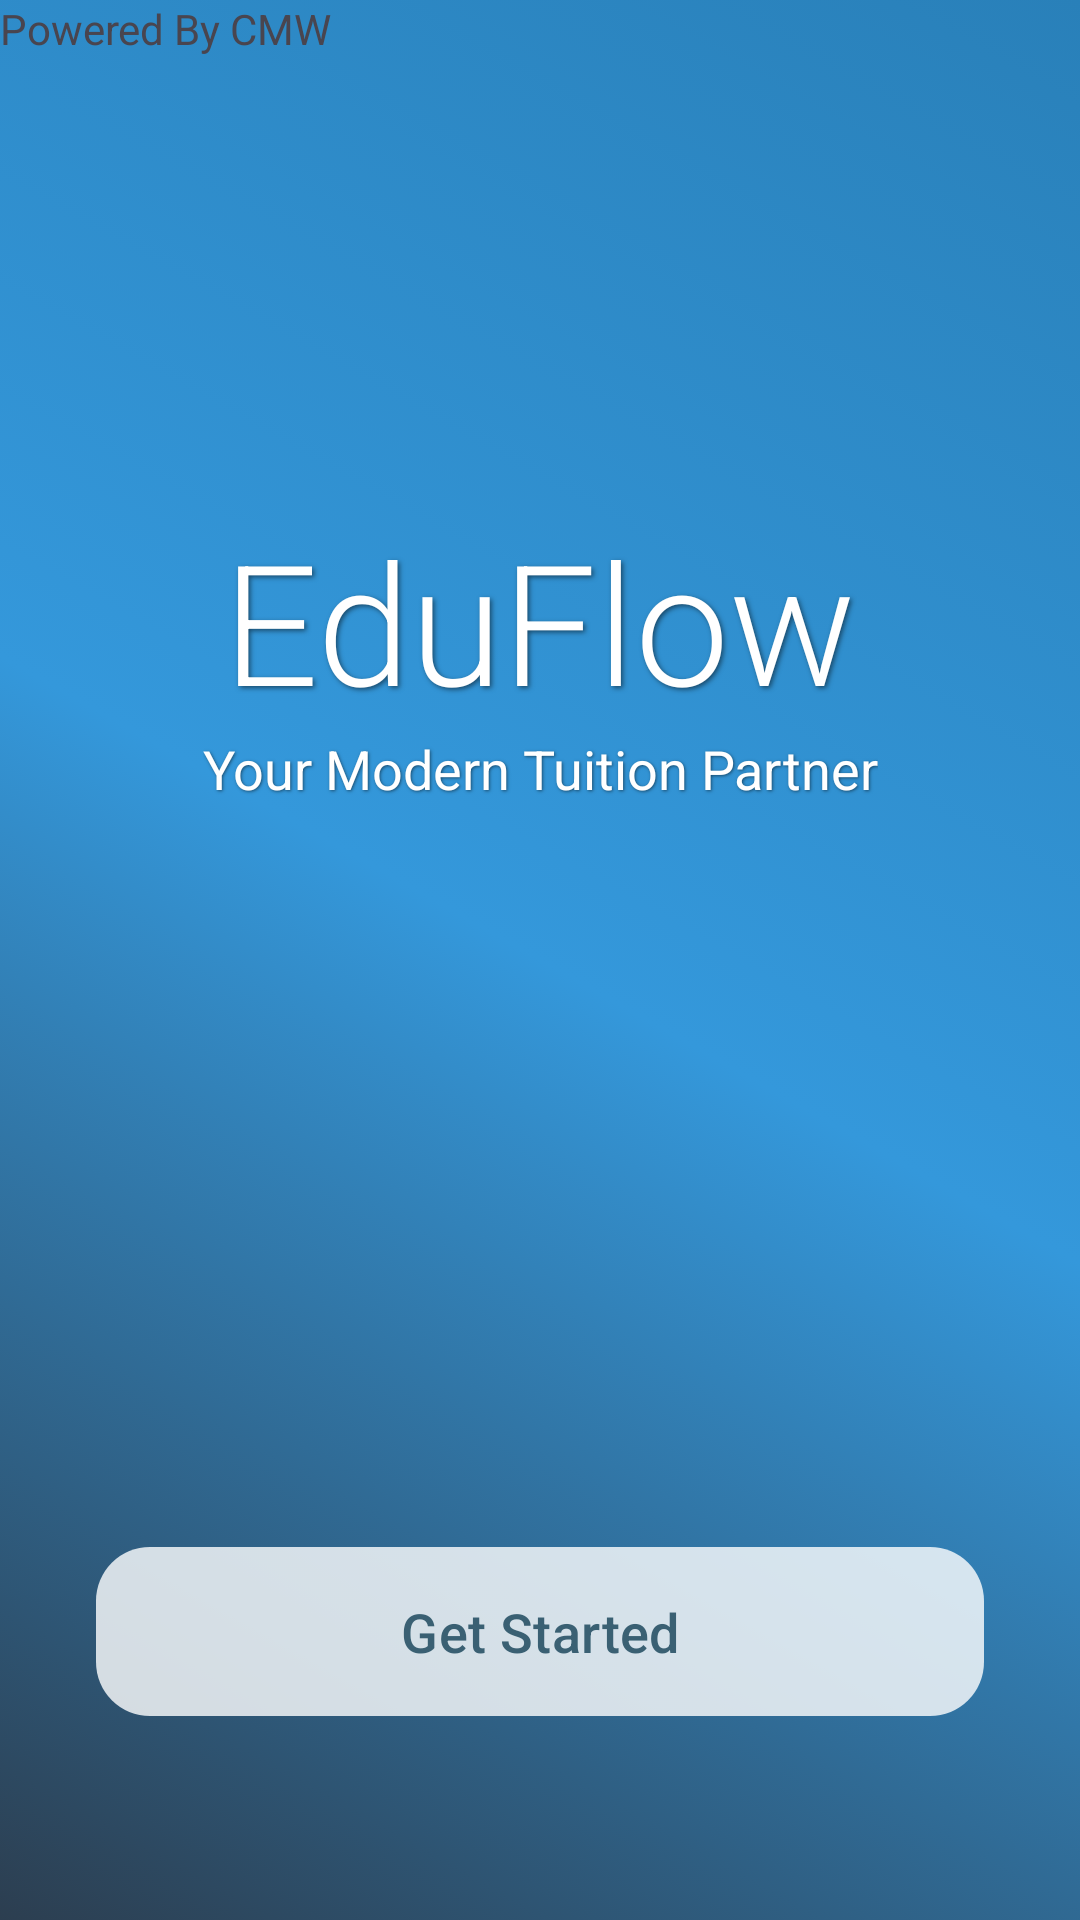

Produce the Android XML layout that renders to this screen, including the resource entries it uses.
<!-- AndroidManifest.xml: application theme Theme.EduFlow -->
<!-- res/layout/fragment_home.xml -->
<?xml version="1.0" encoding="utf-8"?>
<androidx.constraintlayout.widget.ConstraintLayout xmlns:android="http://schemas.android.com/apk/res/android"
    xmlns:app="http://schemas.android.com/apk/res-auto"
    xmlns:tools="http://schemas.android.com/tools"
    android:id="@+id/main_container"
    android:layout_width="match_parent"
    android:layout_height="match_parent"
    android:background="@drawable/background_aurora_animated"
    android:fitsSystemWindows="true"
    tools:context=".HomeFragment">

    <TextView
        android:id="@+id/tvAppTitle"
        android:layout_width="wrap_content"
        android:layout_height="wrap_content"
        android:fontFamily="sans-serif-light"
        android:shadowColor="#80000000"
        android:shadowDx="2"
        android:shadowDy="2"
        android:shadowRadius="4"
        android:text="EduFlow"
        android:textColor="@color/white"
        android:textSize="56sp"
        app:layout_constraintBottom_toTopOf="@+id/tvAppSubtitle"
        app:layout_constraintEnd_toEndOf="parent"
        app:layout_constraintStart_toStartOf="parent" />

    <TextView
        android:id="@+id/tvAppSubtitle"
        android:layout_width="wrap_content"
        android:layout_height="wrap_content"
        android:layout_marginBottom="128dp"
        android:shadowColor="#80000000"
        android:shadowDx="1"
        android:shadowDy="1"
        android:shadowRadius="2"
        android:text="Your Modern Tuition Partner"
        android:textColor="@color/white"
        android:textSize="18sp"
        app:layout_constraintBottom_toBottomOf="parent"
        app:layout_constraintEnd_toEndOf="parent"
        app:layout_constraintStart_toStartOf="parent"
        app:layout_constraintTop_toTopOf="parent" />

    <com.google.android.material.button.MaterialButton
        android:id="@+id/btnGetStarted"
        android:layout_width="0dp"
        android:layout_height="wrap_content"
        android:layout_marginStart="32dp"
        android:layout_marginEnd="32dp"
        android:layout_marginBottom="64dp"
        android:paddingTop="16dp"
        android:paddingBottom="16dp"
        android:text="Get Started"
        android:textColor="#3A6073"
        android:textSize="18sp"
        app:backgroundTint="#CCFFFFFF"
        app:cornerRadius="18dp"
        app:layout_constraintBottom_toBottomOf="parent"
        app:layout_constraintEnd_toEndOf="parent"
        app:layout_constraintStart_toStartOf="parent" />

    <TextView
        android:id="@+id/textView"
        android:layout_width="wrap_content"
        android:layout_height="wrap_content"
        android:text="Powered By CMW"
        tools:layout_editor_absoluteX="149dp"
        tools:layout_editor_absoluteY="696dp"
        tools:ignore="MissingConstraints" />

</androidx.constraintlayout.widget.ConstraintLayout>
<!-- resources referenced by this layout -->
<resources>
  <!-- drawable background_aurora_animated (drawable) -->
  <animation-list xmlns:android="http://schemas.android.com/apk/res/android">
      <item android:drawable="@drawable/gradient_aurora_1" android:duration="5000" />
      <item android:drawable="@drawable/gradient_aurora_4" android:duration="5000" />
      <item android:drawable="@drawable/gradient_aurora_2" android:duration="5000" />
      <item android:drawable="@drawable/gradient_aurora_5" android:duration="5000" />
      <item android:drawable="@drawable/gradient_aurora_3" android:duration="5000" />
      <item android:drawable="@drawable/gradient_aurora_6" android:duration="5000" />
  </animation-list>
  <style name="Theme.EduFlow" parent="Base.Theme.EduFlow" />
  <!-- drawable gradient_aurora_1 (drawable) -->
  <shape xmlns:android="http://schemas.android.com/apk/res/android" android:shape="rectangle">
      <gradient
          android:angle="45"
          android:startColor="#2c3e50"
          android:centerColor="#3498db"
          android:endColor="#2980b9"
          android:type="linear" />
  </shape>
  <!-- drawable gradient_aurora_4 (drawable) -->
  <shape xmlns:android="http://schemas.android.com/apk/res/android" android:shape="rectangle">
      <gradient
          android:angle="135"
          android:startColor="#16222A"
          android:endColor="#3A6073"
          android:type="linear" />
  </shape>
  <!-- drawable gradient_aurora_2 (drawable) -->
  <shape xmlns:android="http://schemas.android.com/apk/res/android" android:shape="rectangle">
      <gradient
          android:angle="45"
          android:startColor="#3498db"
          android:centerColor="#9b59b6"
          android:endColor="#2c3e50"
          android:type="linear" />
  </shape>
  <!-- drawable gradient_aurora_5 (drawable) -->
  <shape xmlns:android="http://schemas.android.com/apk/res/android" android:shape="rectangle">
      <gradient
          android:angle="225"
          android:startColor="#FF5F6D"
          android:endColor="#FFC371"
          android:type="linear" />
  </shape>
  <!-- drawable gradient_aurora_3 (drawable) -->
  <shape xmlns:android="http://schemas.android.com/apk/res/android" android:shape="rectangle">
      <gradient
          android:angle="45"
          android:startColor="#9b59b6"
          android:centerColor="#2c3e50"
          android:endColor="#3498db"
          android:type="linear" />
  </shape>
  <!-- drawable gradient_aurora_6 (drawable) -->
  <shape xmlns:android="http://schemas.android.com/apk/res/android" android:shape="rectangle">
      <gradient
          android:angle="315"
          android:startColor="#4776E6"
          android:endColor="#8E54E9"
          android:type="linear" />
  </shape>
  <style name="Base.Theme.EduFlow" parent="Theme.Material3.DayNight.NoActionBar">
      </style>
  <!-- not gathered from this repository: default colours our renderer supplied (Android Studio template values) -->
  <color name="white">#FFFFFFFF</color>
</resources>
